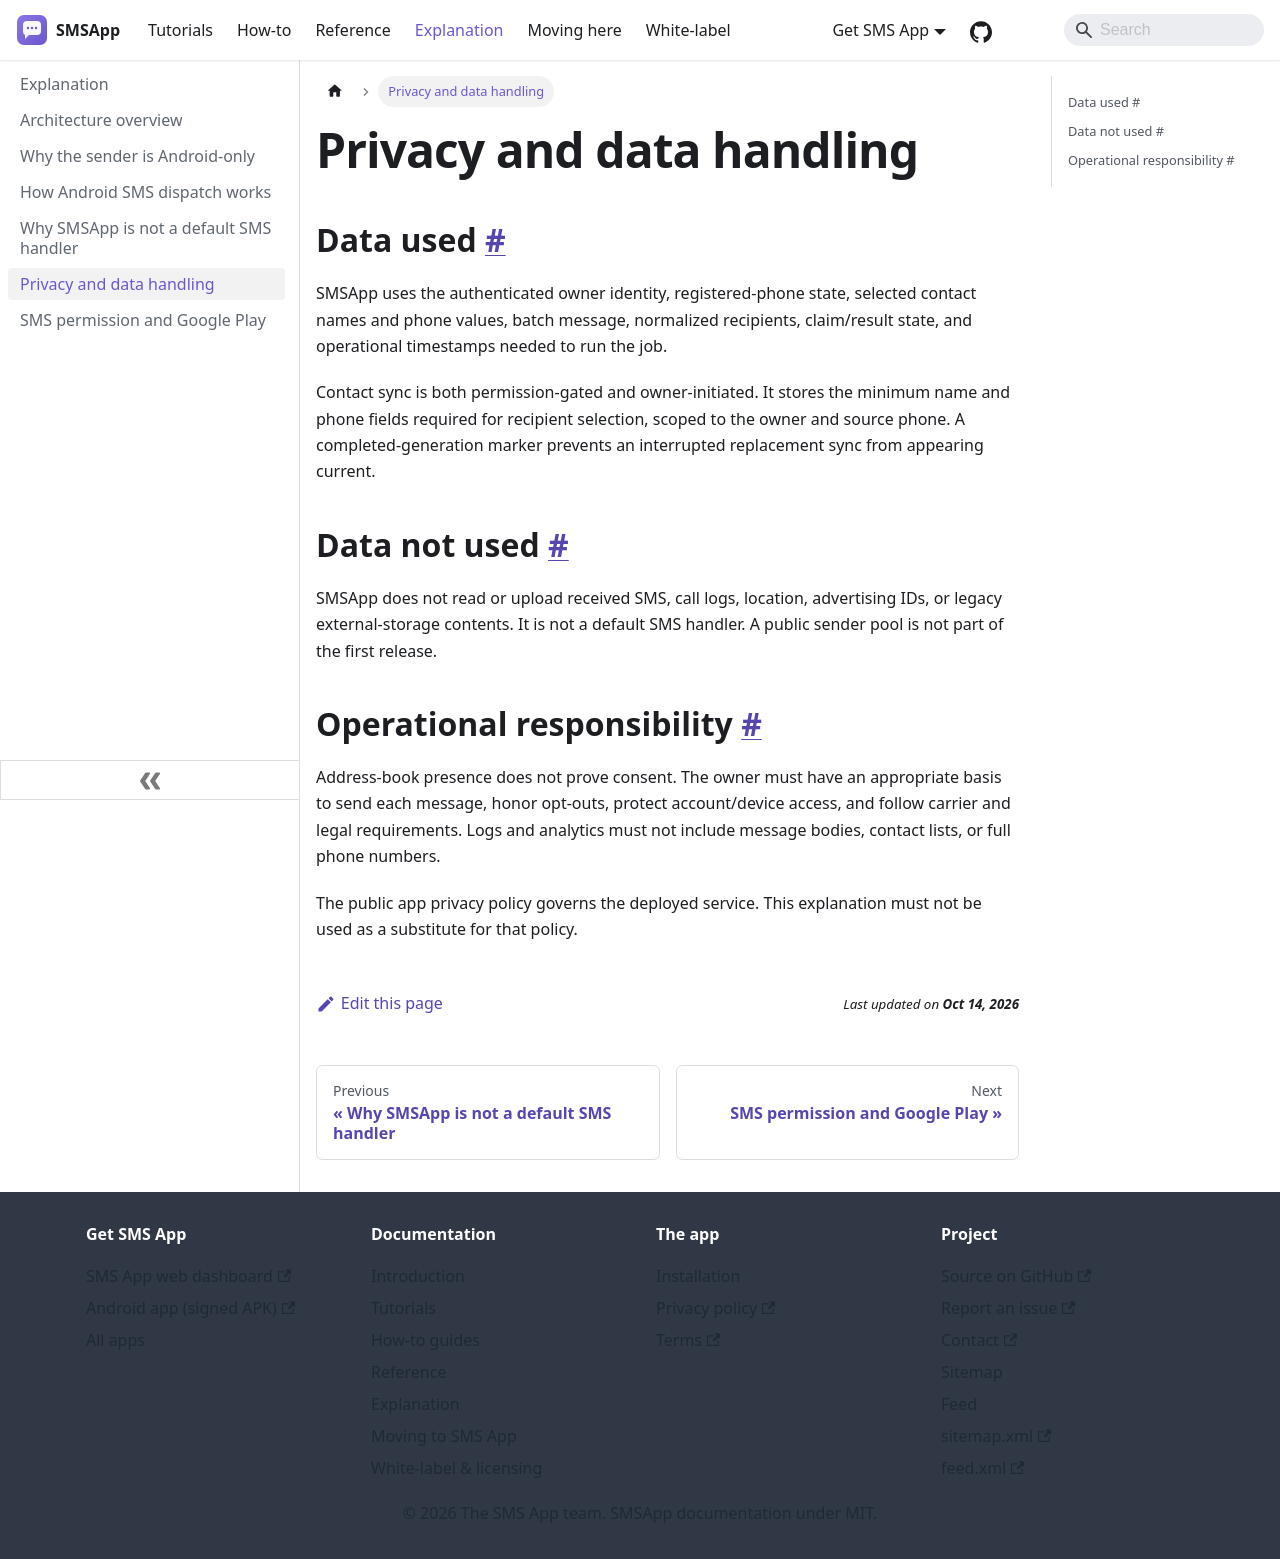

repository: aoneahsan/smsapp-docs · page: explanation/privacy-and-data-handling.html · generator: docusaurus

---
title: Privacy and data handling
description: What SMSApp reads, stores, sends, and deliberately excludes in the owner-managed workflow.
sidebar_position: 6
---

# Privacy and data handling

<a id="data-used"></a>
## Data used&nbsp;[#](#data-used)

SMSApp uses the authenticated owner identity, registered-phone state, selected contact names and phone values, batch message, normalized recipients, claim/result state, and operational timestamps needed to run the job.

Contact sync is both permission-gated and owner-initiated. It stores the minimum name and phone fields required for recipient selection, scoped to the owner and source phone. A completed-generation marker prevents an interrupted replacement sync from appearing current.

<a id="data-not-used"></a>
## Data not used&nbsp;[#](#data-not-used)

SMSApp does not read or upload received SMS, call logs, location, advertising IDs, or legacy external-storage contents. It is not a default SMS handler. A public sender pool is not part of the first release.

<a id="operational-responsibility"></a>
## Operational responsibility&nbsp;[#](#operational-responsibility)

Address-book presence does not prove consent. The owner must have an appropriate basis to send each message, honor opt-outs, protect account/device access, and follow carrier and legal requirements. Logs and analytics must not include message bodies, contact lists, or full phone numbers.

The public app privacy policy governs the deployed service. This explanation must not be used as a substitute for that policy.
